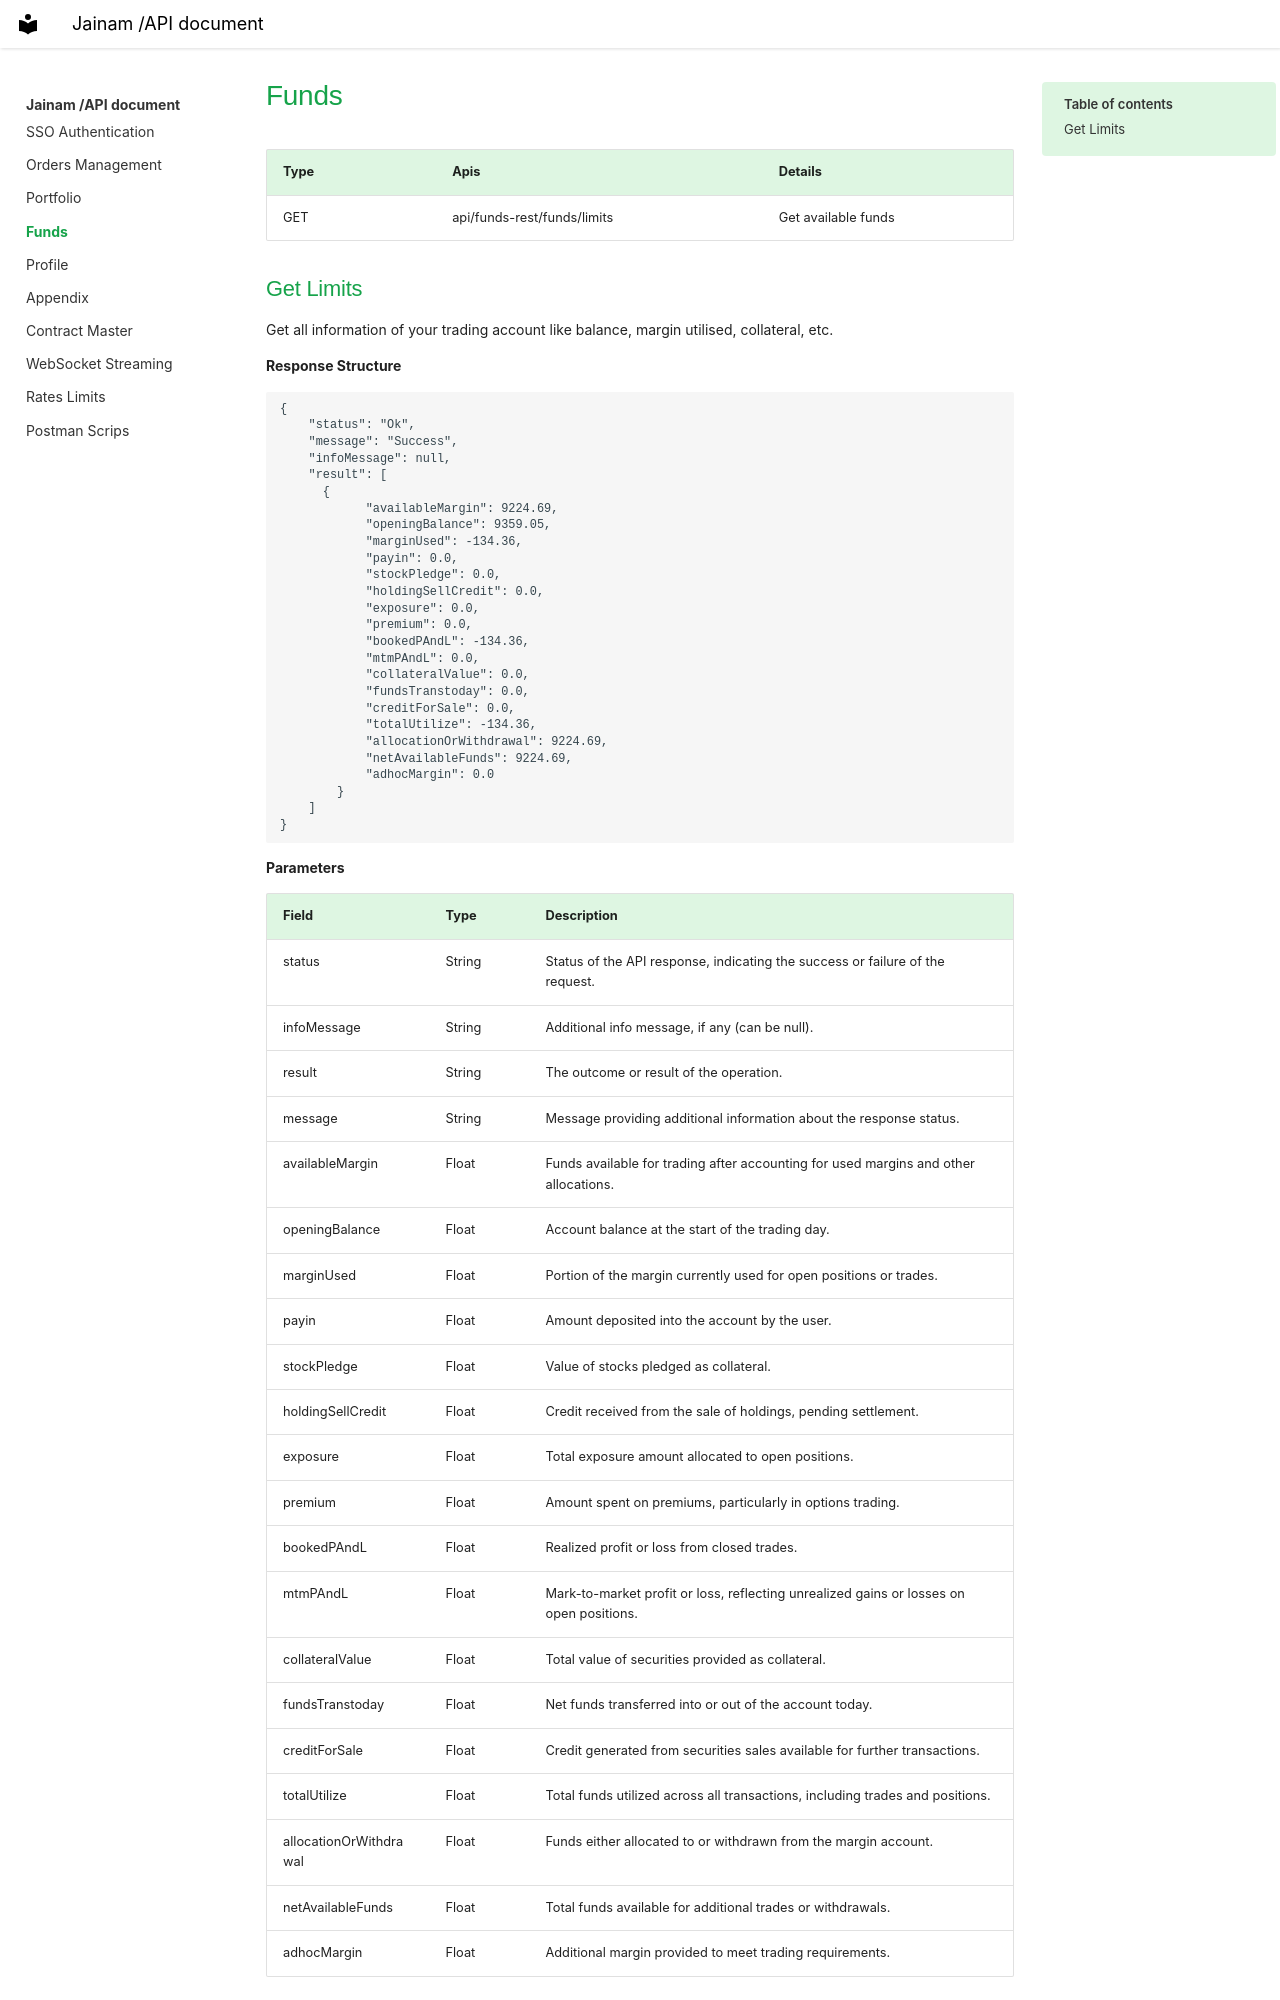

repository: Gopika0111/Jainam_API_Docs_V1 · page: Funds.html · generator: mkdocs

---
title: Funds
---

| Type | Apis                    | Details             |
| ---- | ----------------------- | ------------------- |
| GET  | api/funds-rest/funds/limits | Get available funds |

## Get Limits

Get all information of your trading account like balance, margin utilised, collateral, etc.

**Response Structure**

```
{
    "status": "Ok",
    "message": "Success",
    "infoMessage": null,
    "result": [
      {
            "availableMargin": 9224.69,
            "openingBalance": 9359.05,
            "marginUsed": -134.36,
            "payin": 0.0,
            "stockPledge": 0.0,
            "holdingSellCredit": 0.0,
            "exposure": 0.0,
            "premium": 0.0,
            "bookedPAndL": -134.36,
            "mtmPAndL": 0.0,
            "collateralValue": 0.0,
            "fundsTranstoday": 0.0,
            "creditForSale": 0.0,
            "totalUtilize": -134.36,
            "allocationOrWithdrawal": 9224.69,
            "netAvailableFunds": 9224.69,
            "adhocMargin": 0.0
        }
    ]
}

```

**Parameters**
